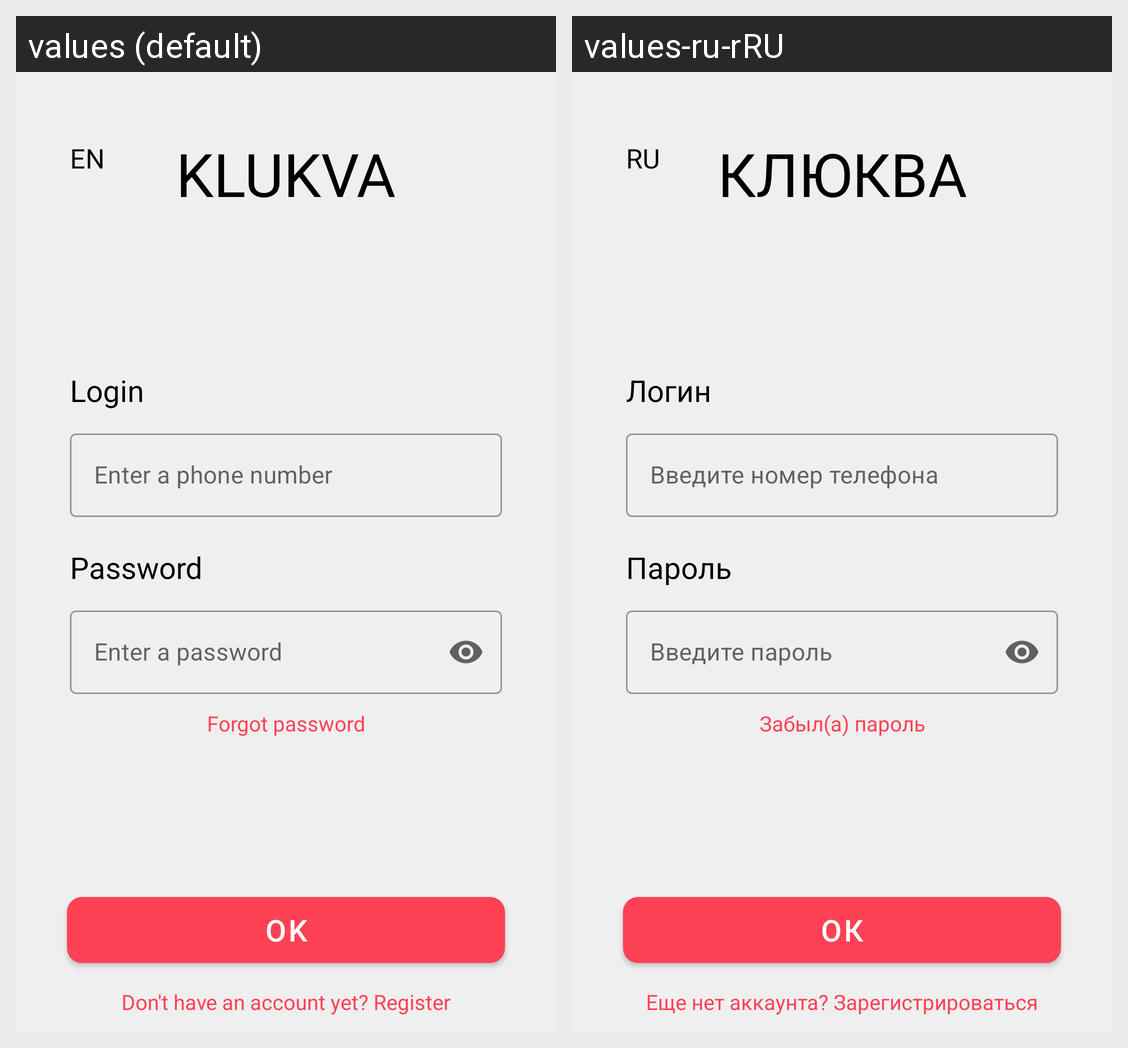

The Android screen above is rendered under two locales of the same app. Produce the string resources it draws, with the default and per-locale values.
Android screen res/layout/fragment_log_in.xml rendered under 2 locales, left to right: values (default), values-ru-rRU. Device: Nexus 5 (rendered at 1080×1920; each locale shown at half size, 540×960, under a caption strip naming it); theme Theme.Klukva.
Strings drawn on this screen, with the default value and each locale's value (text and hints the layout hard-codes, and strings that could not be matched under every locale, appear in the picture but are not listed):

name
  values: KLUKVA
  values-ru-rRU: КЛЮКВА

name_of_language
  values: EN
  values-ru-rRU: RU

user_login
  values: Login
  values-ru-rRU: Логин

user_login_hint
  values: Enter a phone number
  values-ru-rRU: Введите номер телефона

user_password
  values: Password
  values-ru-rRU: Пароль

user_password_hint
  values: Enter a password
  values-ru-rRU: Введите пароль

forgot_password
  values: Forgot password
  values-ru-rRU: Забыл(а) пароль

ok
  values: OK
  values-ru-rRU: ок

dont_have_an_account_yet_register
  values: Don't have an account yet? Register
  values-ru-rRU: Еще нет аккаунта? Зарегистрироваться
